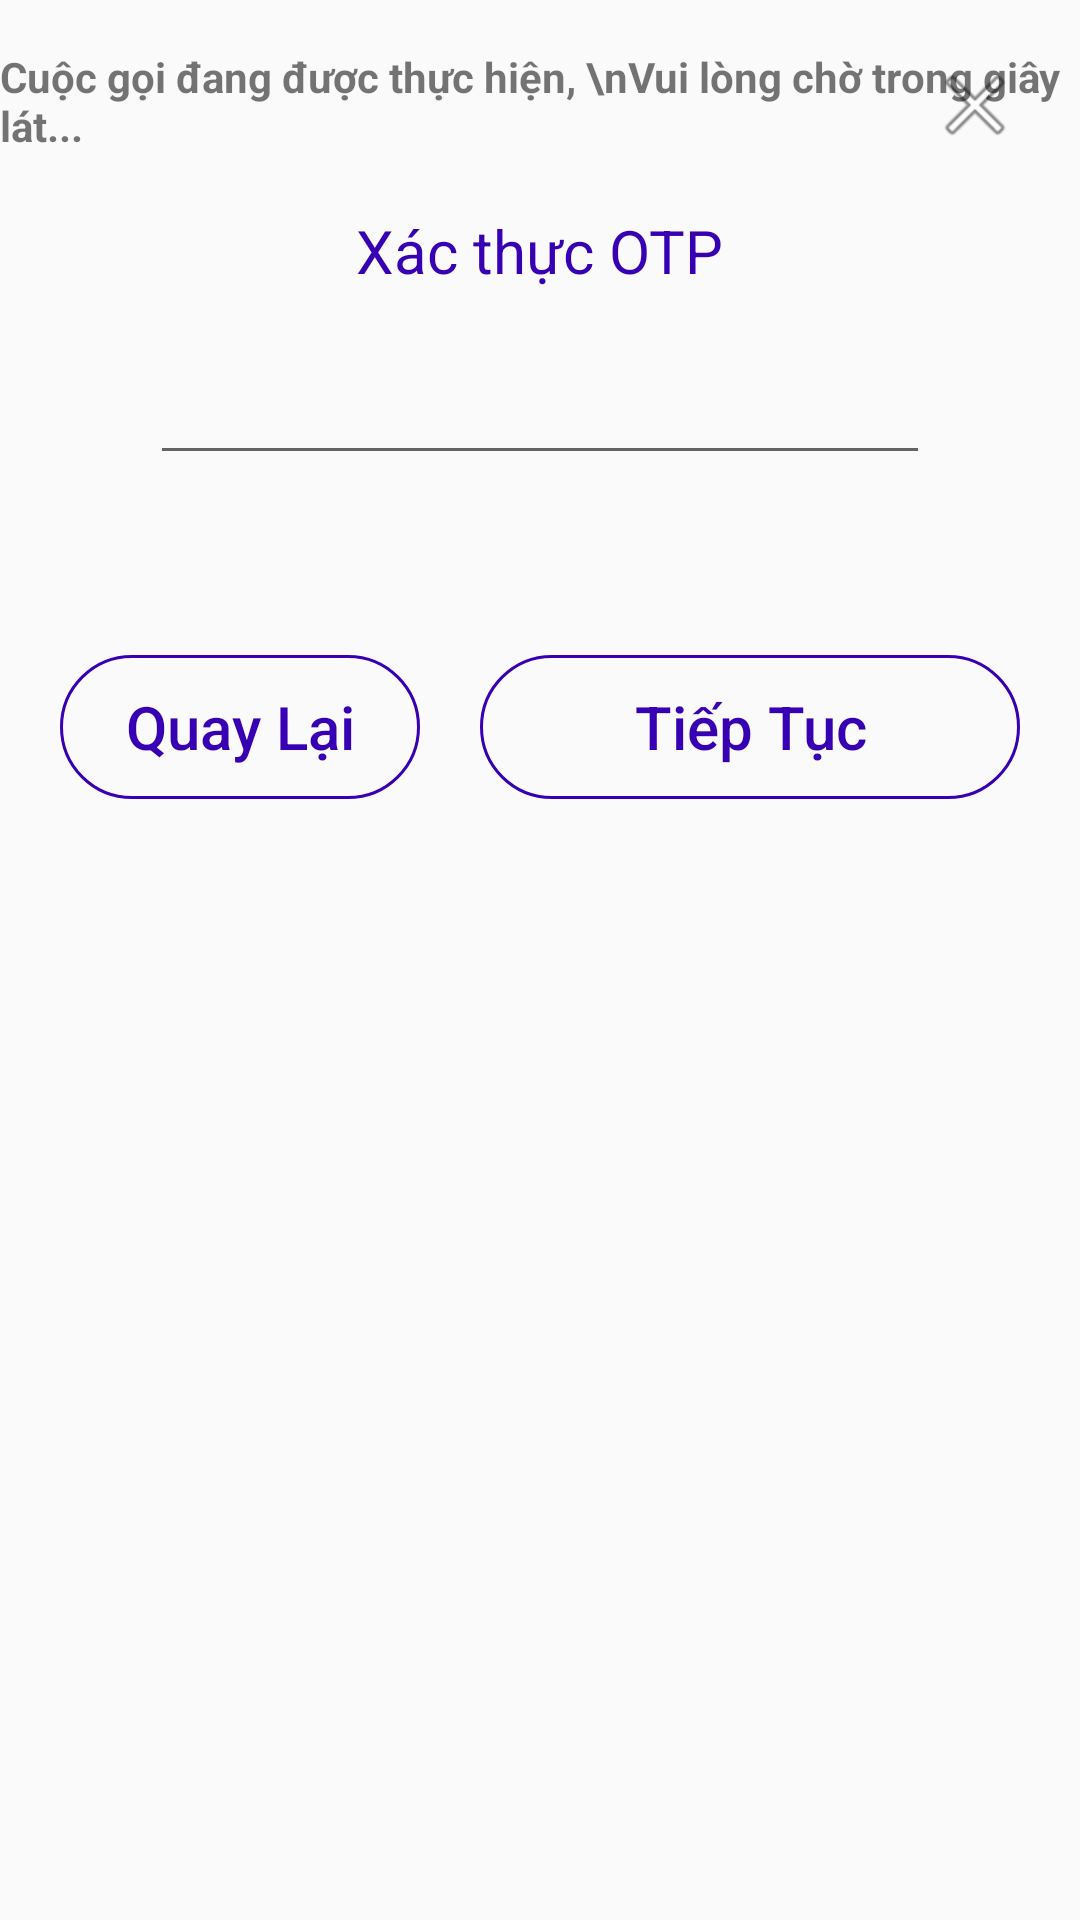

This screen was rendered from an Android layout file. Write that file and the resources it references.
<!-- AndroidManifest.xml: application theme Theme.Wallet5 -->
<!-- res/layout/otp_dialog.xml -->
<?xml version="1.0" encoding="utf-8"?>
<androidx.constraintlayout.widget.ConstraintLayout xmlns:android="http://schemas.android.com/apk/res/android"
    xmlns:app="http://schemas.android.com/apk/res-auto"
    xmlns:tools="http://schemas.android.com/tools"
    android:layout_width="match_parent"
    android:layout_height="match_parent"
    android:background="@drawable/otp_background"
    android:orientation="vertical">

    <TextView
        android:id="@+id/textView18"
        android:layout_width="wrap_content"
        android:layout_height="wrap_content"
        android:layout_marginTop="70dp"
        android:text="Xác thực OTP"
        android:textColor="@color/purple_700"
        android:textSize="20sp"
        app:layout_constraintEnd_toEndOf="parent"
        app:layout_constraintStart_toStartOf="parent"
        app:layout_constraintTop_toTopOf="parent" />

    <EditText
        android:id="@+id/edtOTP"
        android:layout_width="match_parent"
        android:layout_height="wrap_content"
        android:layout_marginStart="50dp"
        android:layout_marginTop="20dp"
        android:layout_marginEnd="50dp"
        android:ems="10"
        android:inputType="number"
        app:layout_constraintEnd_toEndOf="parent"
        app:layout_constraintStart_toStartOf="parent"
        app:layout_constraintTop_toBottomOf="@+id/textView18" />

    <androidx.appcompat.widget.AppCompatImageButton
        android:id="@+id/btnCloseDialog"
        android:layout_width="30dp"
        android:layout_height="30dp"
        android:layout_marginTop="20dp"
        android:layout_marginEnd="20dp"

        android:background="@drawable/empty_background"
        app:layout_constraintEnd_toEndOf="parent"
        app:layout_constraintTop_toTopOf="parent"
        app:srcCompat="@android:drawable/ic_menu_close_clear_cancel" />

    <LinearLayout
        android:layout_width="match_parent"
        android:layout_height="wrap_content"
        android:layout_marginTop="60dp"
        android:layout_marginBottom="32dp"
        android:orientation="horizontal"
        app:layout_constraintEnd_toEndOf="parent"
        app:layout_constraintStart_toStartOf="parent"
        android:paddingBottom="30dp"
        app:layout_constraintTop_toBottomOf="@+id/edtOTP">

        <androidx.appcompat.widget.AppCompatButton
            android:id="@+id/btnBackTranfer"
            android:layout_width="120dp"
            android:layout_height="wrap_content"
            android:layout_marginStart="20dp"
            android:background="@drawable/btn_background2"
            android:text="Quay Lại"
            android:textAllCaps="false"
            android:textColor="@color/purple_700"
            android:textSize="20sp" />

        <androidx.appcompat.widget.AppCompatButton
            android:id="@+id/btnNextToTranfer"
            android:layout_width="wrap_content"
            android:layout_height="wrap_content"

            android:layout_marginStart="20dp"
            android:layout_marginEnd="20dp"
            android:layout_weight="1"
            android:background="@drawable/btn_background2"
            android:text="Tiếp Tục"
            android:textAllCaps="false"
            android:textColor="@color/purple_700"
            android:textSize="20sp" />
    </LinearLayout>

    <TextView
        android:id="@+id/textView15"
        android:layout_width="wrap_content"
        android:layout_height="wrap_content"
        android:text="Cuộc gọi đang được thực hiện, \nVui lòng chờ trong giây lát..."
        app:layout_constraintEnd_toEndOf="parent"
        android:textStyle="bold"

        android:layout_marginTop="16dp"
        app:layout_constraintStart_toStartOf="parent"
        app:layout_constraintTop_toTopOf="parent" />

</androidx.constraintlayout.widget.ConstraintLayout>
<!-- resources referenced by this layout -->
<resources>
  <!-- drawable btn_background2 (drawable) -->
  <?xml version="1.0" encoding="utf-8"?>
  <selector xmlns:android="http://schemas.android.com/apk/res/android">
      <item>
          <shape android:shape="rectangle" >
              <corners android:radius="25dp" />
  
              <stroke android:width="1dp" android:color="@color/purple_700" />
          </shape>
      </item>
  </selector>
  <!-- drawable empty_background (drawable) -->
  <?xml version="1.0" encoding="utf-8"?>
  <selector xmlns:android="http://schemas.android.com/apk/res/android">
      <item>
          <shape android:shape="rectangle">
  
  
          </shape>
      </item>
  </selector>
  <style name="Theme.Wallet5" parent="Theme.AppCompat.Light.NoActionBar">
          
          <item name="colorPrimary">@color/purple_500</item>
          <item name="colorPrimaryDark">@color/purple_700</item>
          <item name="colorAccent">@color/teal_200</item>
          
      </style>
  <!-- not gathered from this repository: default colours our renderer supplied (Android Studio template values) -->
  <color name="purple_500">#FF6200EE</color>
  <color name="purple_700">#FF3700B3</color>
  <color name="teal_200">#FF03DAC5</color>
</resources>
